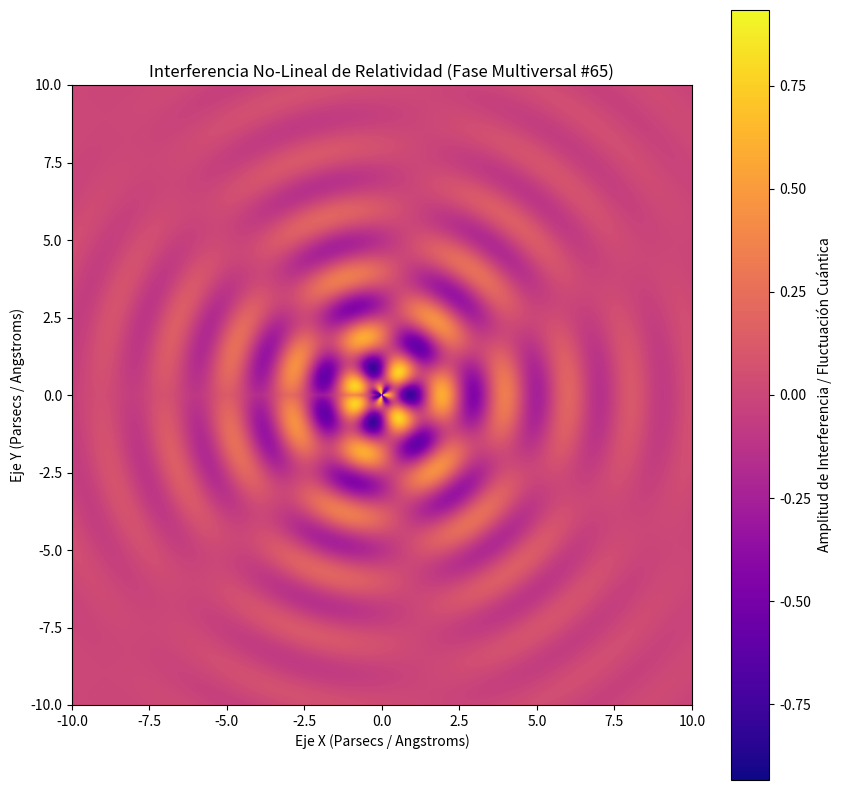

Source code (Python):
%matplotlib inline
# Simulación Multiversal: Relatividad - Variante 65
import numpy as np
import matplotlib.pyplot as plt

# Parámetros Físicos No-Lineales
omega_1 = 3.082
omega_2 = 3.336
lambda_decay = 0.277
phase_shift = 1.785

x = np.linspace(-10, 10, 800)
y = np.linspace(-10, 10, 800)
X, Y = np.meshgrid(x, y)

# Dinámica de Fluidos / Campos Tensor-Escalares (Fase Multiversal)
R = np.sqrt(X**2 + Y**2) + 1e-5
Z = (np.sin(omega_1 * R + phase_shift) * np.cos(omega_2 * np.arctan2(Y, X))) * np.exp(-lambda_decay * R)

plt.figure(figsize=(10, 10))
plt.imshow(Z, cmap='plasma', extent=[-10, 10, -10, 10], origin='lower')
plt.colorbar(label='Amplitud de Interferencia / Fluctuación Cuántica')
plt.title(r'Interferencia No-Lineal de Relatividad (Fase Multiversal #65)')
plt.xlabel('Eje X (Parsecs / Angstroms)')
plt.ylabel('Eje Y (Parsecs / Angstroms)')
plt.show()
